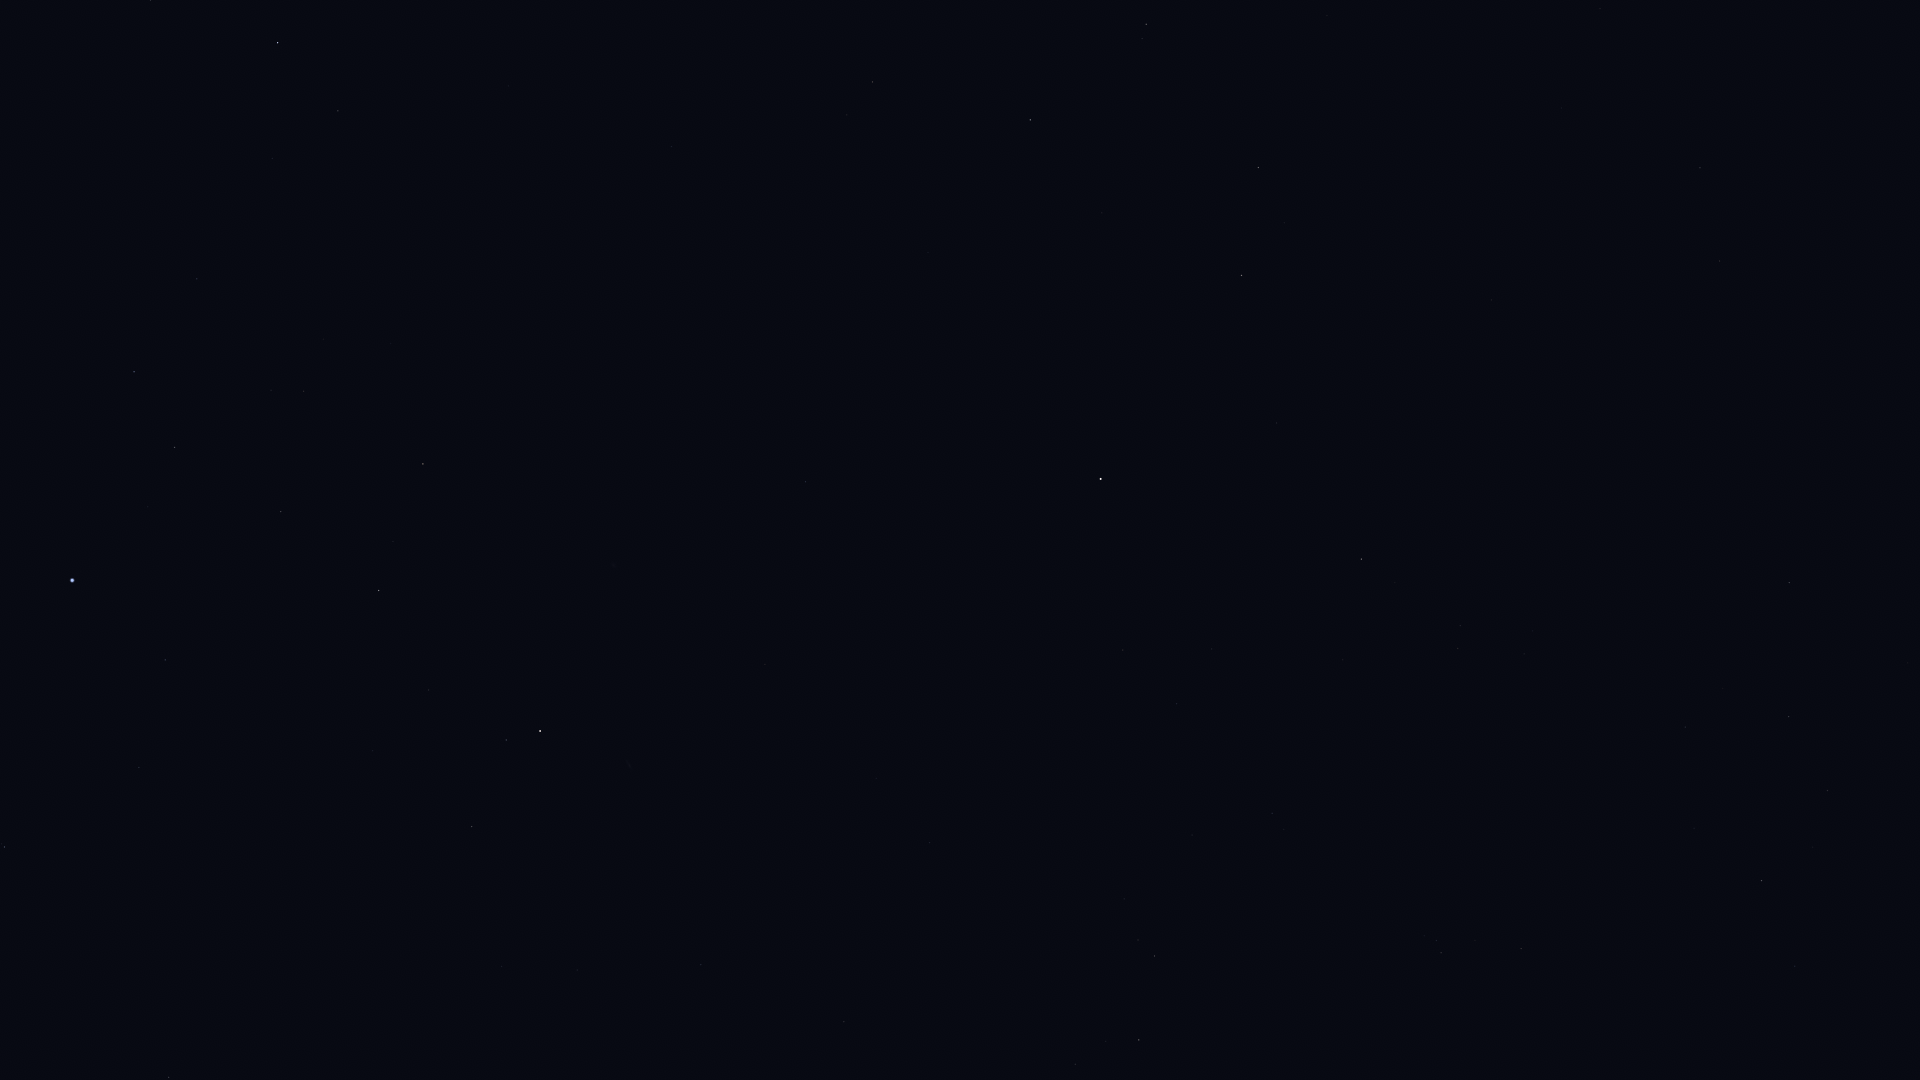

The data file committed next to this chart (first rows):
Star_ID, Name, X, Y
765, HIP 765, 472, 827
1645, HIP 1645, 1787, 436
2072, HIP 2072, 506, 740
2081, Ankaa, 540, 731
2247, Felixvarela, 1167, 553
2484, HIP 2484, 5, 847
3419, Diphda, 1101, 479
3479, Cocibolca, 896, 535
3760, HIP 3760, 1713, 266
4577, HIP 4577, 806, 482
4906, HIP 4906, 1700, 168
5054, Nenque, 555, 534
5348, Wurren, 165, 660
5737, Revati, 1671, 102
7007, HIP 7007, 1600, 9
7083, HIP 7083, 281, 512
7588, Achernar, 72, 580
8645, Baten Kaitos, 1146, 24
8837, HIP 8837, 304, 391
9007, HIP 9007, 175, 447
10602, HIP 10602, 134, 372
11407, HIP 11407, 197, 279
12413, HIP 12413, 272, 158
12484, HIP 12484, 10, 336
12486, HIP 12486, 338, 111
13847, Acamar, 278, 43
15510, HIP 15510, 151, 0
113889, Fumalsamakah, 1795, 966
114322, Ebla, 1626, 963
114341, HIP 114341, 1139, 1040
114855, HIP 114855, 1441, 953
114971, HIP 114971, 1762, 881
114996, HIP 114996, 169, 1077
115102, HIP 115102, 844, 1022
115227, HIP 115227, 1813, 847
115438, HIP 115438, 1155, 956
115738, HIP 115738, 1694, 828
115830, HIP 115830, 1827, 791
116084, Poerava, 167, 1027
116231, HIP 116231, 701, 965
116771, HIP 116771, 1789, 717
116928, HIP 116928, 1685, 727
117245, HIP 117245, 1723, 689
118268, HIP 118268, 1789, 583
118319, Axólotl, 1057, 754
